6-way image classification set "RealworldPlant" from GitHub (jsjnrxx2001/RealworldPlant); label vocabulary: bean healthy, cashew healthy, groundnut healthy, maize healthy, potato healthy, pumpkin healthy.

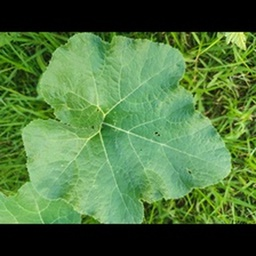
Label: pumpkin healthy

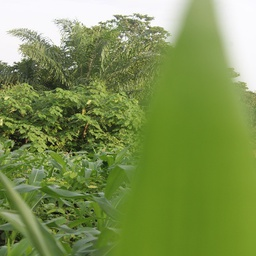
Label: maize healthy

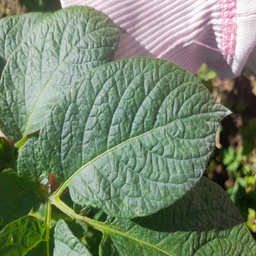
Label: potato healthy

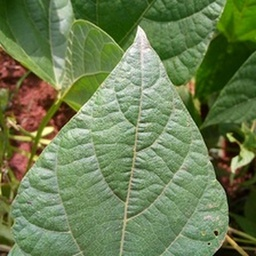
Label: bean healthy

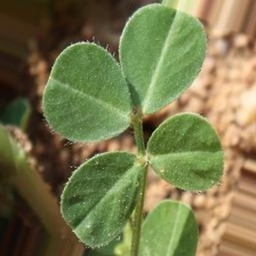
Label: groundnut healthy

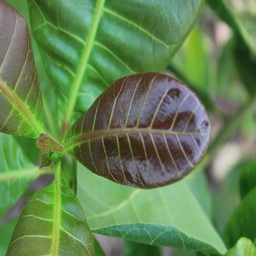
Label: cashew healthy
